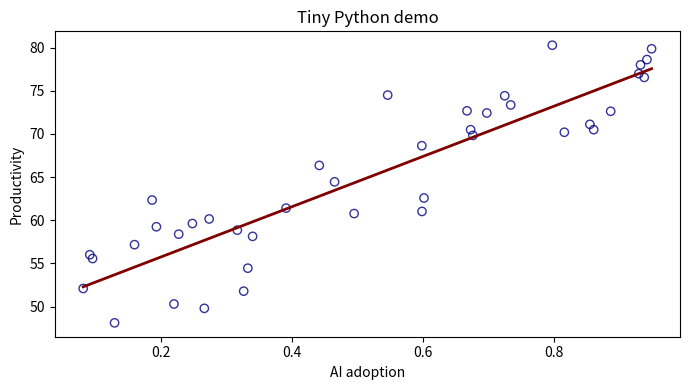

The script that saved this image:
import matplotlib.pyplot as plt
import numpy as np


rng = np.random.default_rng(12345)
n = 40

ai = rng.uniform(0, 1, n)
productivity = 50 + 30 * ai + rng.normal(0, 5, n)

# Tiny OLS by hand using numpy so the demo stays lightweight.
X = np.column_stack([np.ones(n), ai])
beta = np.linalg.lstsq(X, productivity, rcond=None)[0]
intercept, slope = beta
fitted = intercept + slope * ai

print("Tiny Python demo")
print()
for i in range(5):
    print(f"row {i + 1}: AI={ai[i]:.3f}, productivity={productivity[i]:.3f}")
print()
print(f"Regression: productivity = {intercept:.3f} + {slope:.3f} * AI")

plt.figure(figsize=(7, 4))
plt.scatter(ai, productivity, facecolors="none", edgecolors="navy", alpha=0.8)
order = np.argsort(ai)
plt.plot(ai[order], fitted[order], color="maroon", linewidth=2)
plt.title("Tiny Python demo")
plt.xlabel("AI adoption")
plt.ylabel("Productivity")
plt.tight_layout()
plt.show()
